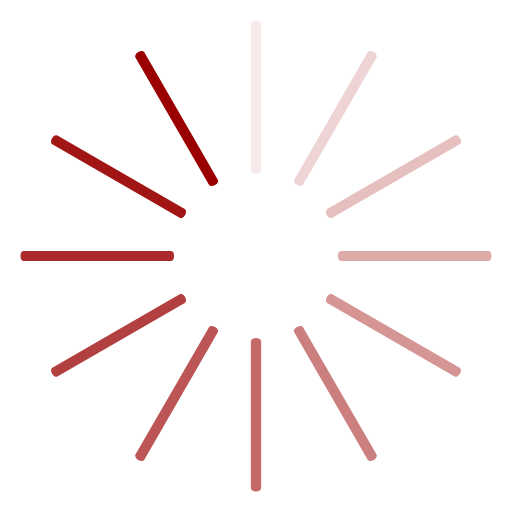
t = 0.00 s
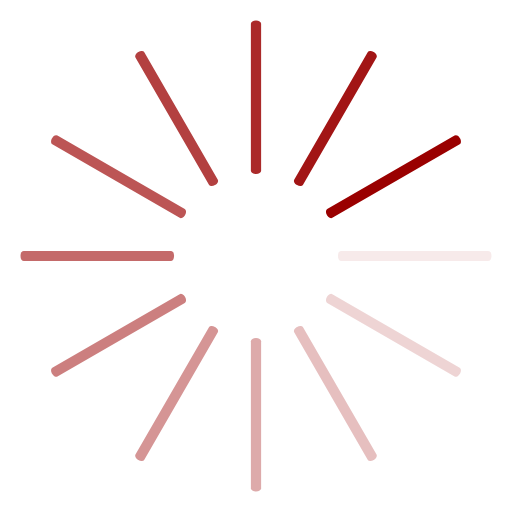
t = 0.25 s
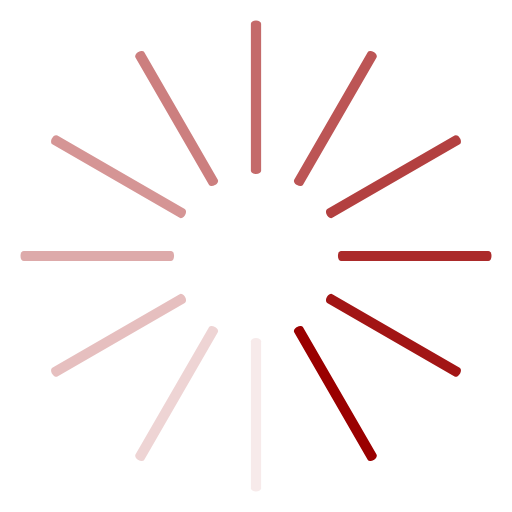
t = 0.50 s
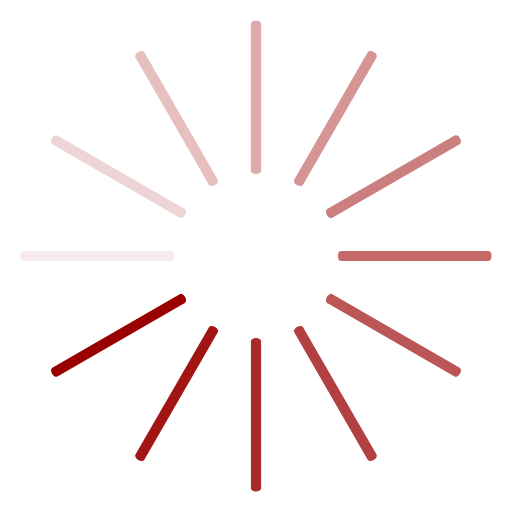
t = 0.75 s

The animated SVG that drew these frames (rendered in a browser with its animation timeline set to each time). Animation: 12 SMIL elements (animate=12); one cycle of 1.00 s, repeats indefinitely.

<svg class="lds-spinner" width="60px"  height="60px"  xmlns="http://www.w3.org/2000/svg" xmlns:xlink="http://www.w3.org/1999/xlink" viewBox="0 0 100 100" preserveAspectRatio="xMidYMid" style="background: none;"><g transform="rotate(0 50 50)" class="">
  <rect x="49" y="4" rx="0.98" ry="0.64" width="2" height="30" fill="#9a0000" class="">
    <animate attributeName="opacity" values="1;0" keyTimes="0;1" dur="1s" begin="-0.9166666666666666s" repeatCount="indefinite"></animate>
  </rect>
</g><g transform="rotate(30 50 50)" class="">
  <rect x="49" y="4" rx="0.98" ry="0.64" width="2" height="30" fill="#9a0000" class="">
    <animate attributeName="opacity" values="1;0" keyTimes="0;1" dur="1s" begin="-0.8333333333333334s" repeatCount="indefinite"></animate>
  </rect>
</g><g transform="rotate(60 50 50)" class="">
  <rect x="49" y="4" rx="0.98" ry="0.64" width="2" height="30" fill="#9a0000" class="">
    <animate attributeName="opacity" values="1;0" keyTimes="0;1" dur="1s" begin="-0.75s" repeatCount="indefinite"></animate>
  </rect>
</g><g transform="rotate(90 50 50)" class="">
  <rect x="49" y="4" rx="0.98" ry="0.64" width="2" height="30" fill="#9a0000" class="">
    <animate attributeName="opacity" values="1;0" keyTimes="0;1" dur="1s" begin="-0.6666666666666666s" repeatCount="indefinite"></animate>
  </rect>
</g><g transform="rotate(120 50 50)" class="">
  <rect x="49" y="4" rx="0.98" ry="0.64" width="2" height="30" fill="#9a0000" class="">
    <animate attributeName="opacity" values="1;0" keyTimes="0;1" dur="1s" begin="-0.5833333333333334s" repeatCount="indefinite"></animate>
  </rect>
</g><g transform="rotate(150 50 50)" class="">
  <rect x="49" y="4" rx="0.98" ry="0.64" width="2" height="30" fill="#9a0000" class="">
    <animate attributeName="opacity" values="1;0" keyTimes="0;1" dur="1s" begin="-0.5s" repeatCount="indefinite"></animate>
  </rect>
</g><g transform="rotate(180 50 50)" class="">
  <rect x="49" y="4" rx="0.98" ry="0.64" width="2" height="30" fill="#9a0000" class="">
    <animate attributeName="opacity" values="1;0" keyTimes="0;1" dur="1s" begin="-0.4166666666666667s" repeatCount="indefinite"></animate>
  </rect>
</g><g transform="rotate(210 50 50)" class="">
  <rect x="49" y="4" rx="0.98" ry="0.64" width="2" height="30" fill="#9a0000" class="">
    <animate attributeName="opacity" values="1;0" keyTimes="0;1" dur="1s" begin="-0.3333333333333333s" repeatCount="indefinite"></animate>
  </rect>
</g><g transform="rotate(240 50 50)" class="">
  <rect x="49" y="4" rx="0.98" ry="0.64" width="2" height="30" fill="#9a0000" class="">
    <animate attributeName="opacity" values="1;0" keyTimes="0;1" dur="1s" begin="-0.25s" repeatCount="indefinite"></animate>
  </rect>
</g><g transform="rotate(270 50 50)" class="">
  <rect x="49" y="4" rx="0.98" ry="0.64" width="2" height="30" fill="#9a0000" class="">
    <animate attributeName="opacity" values="1;0" keyTimes="0;1" dur="1s" begin="-0.16666666666666666s" repeatCount="indefinite"></animate>
  </rect>
</g><g transform="rotate(300 50 50)" class="">
  <rect x="49" y="4" rx="0.98" ry="0.64" width="2" height="30" fill="#9a0000" class="">
    <animate attributeName="opacity" values="1;0" keyTimes="0;1" dur="1s" begin="-0.08333333333333333s" repeatCount="indefinite"></animate>
  </rect>
</g><g transform="rotate(330 50 50)" class="">
  <rect x="49" y="4" rx="0.98" ry="0.64" width="2" height="30" fill="#9a0000" class="">
    <animate attributeName="opacity" values="1;0" keyTimes="0;1" dur="1s" begin="0s" repeatCount="indefinite"></animate>
  </rect>
</g></svg>